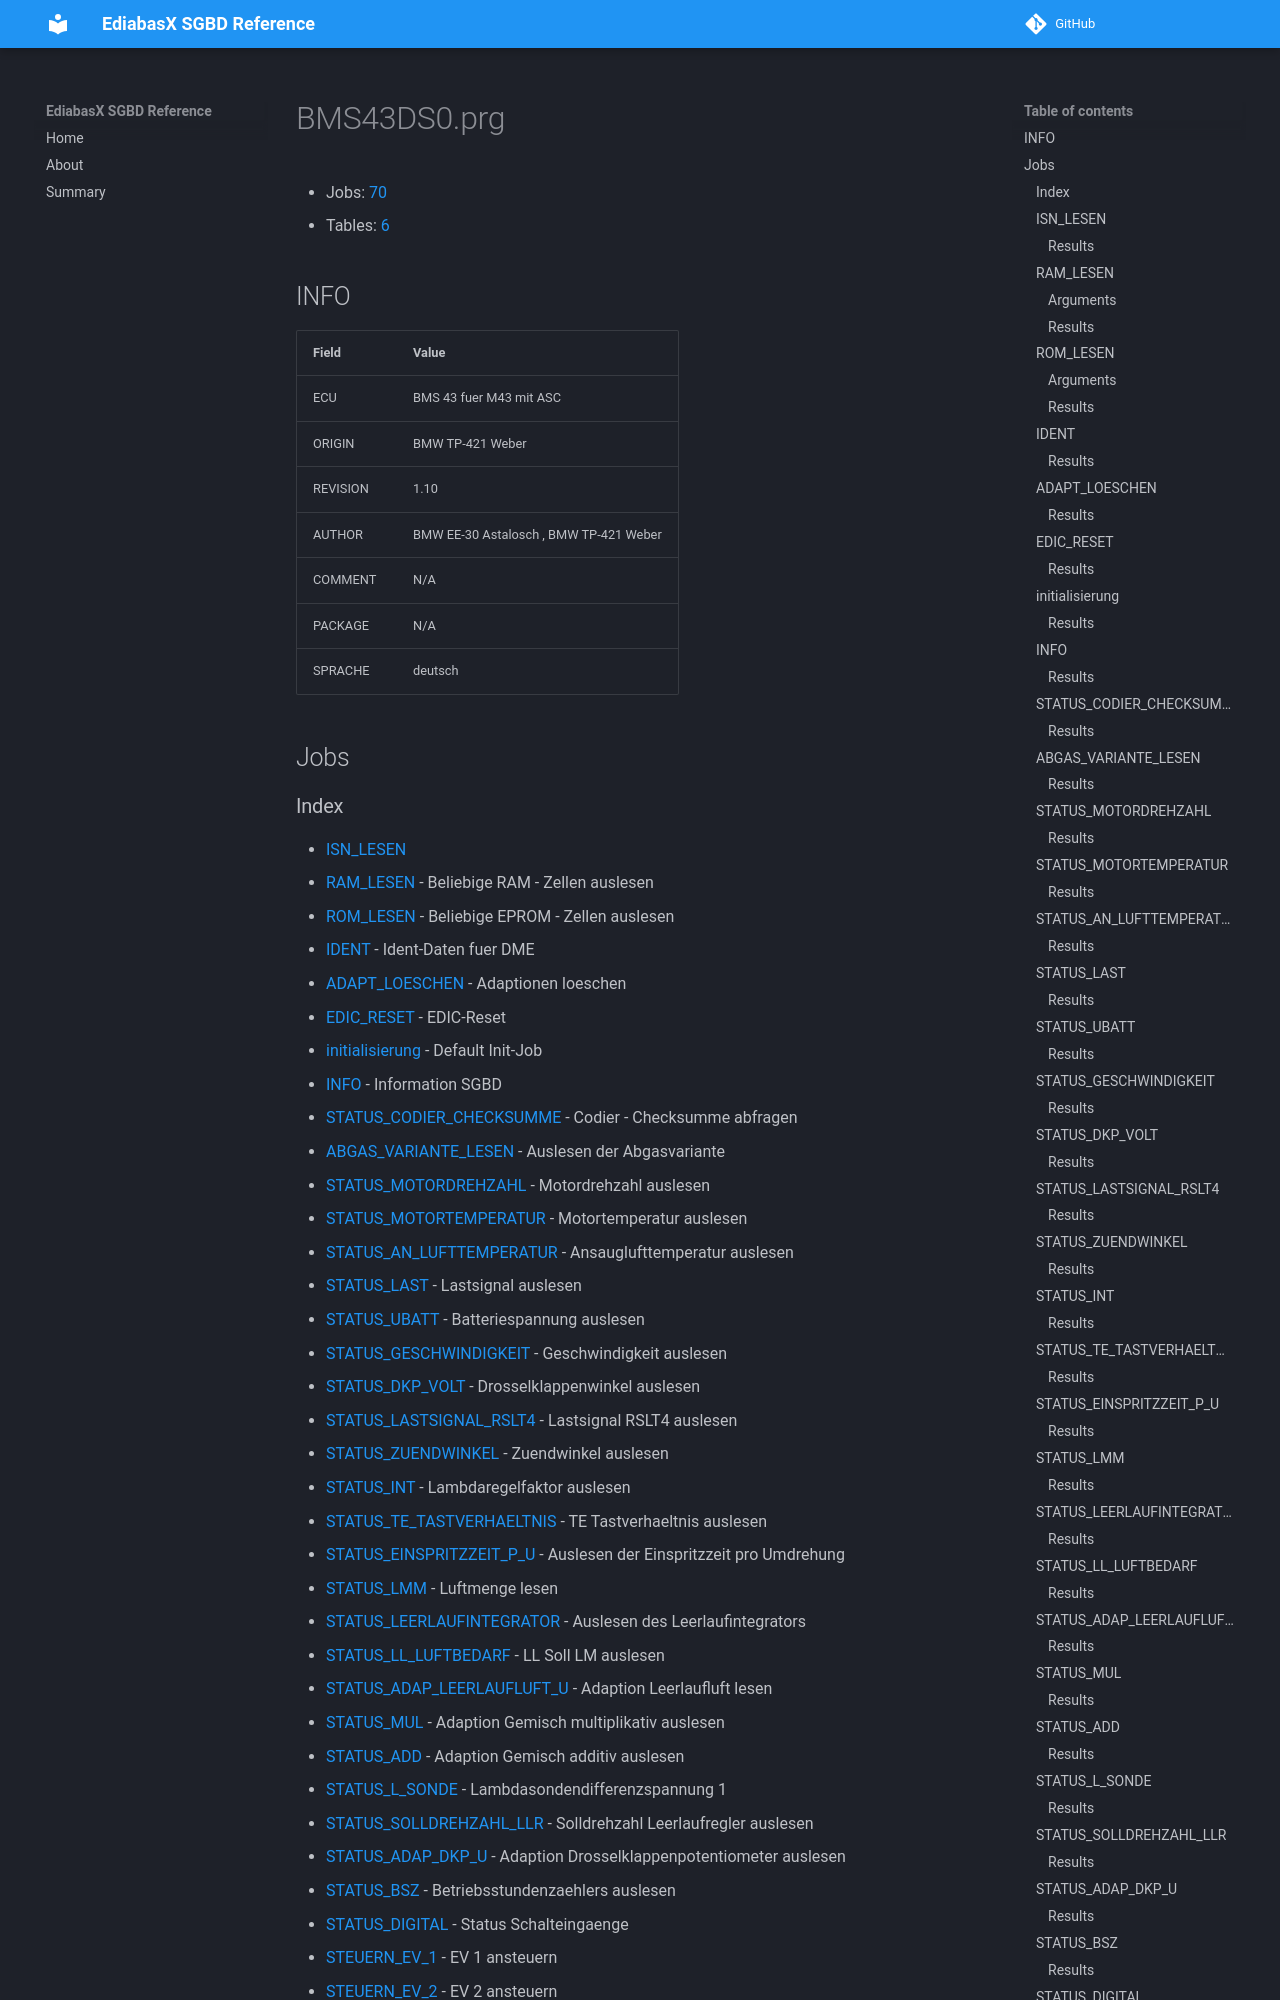

repository: emdzej/ediabasx-docs-sgbd · page: sgbd/BMS43DS0/index.html · generator: mkdocs

# BMS43DS0.prg

- Jobs: [70](#jobs)
- Tables: [6](#tables)

## INFO

| Field | Value |
| --- | --- |
| ECU | BMS 43 fuer M43 mit ASC |
| ORIGIN | BMW TP-421 Weber |
| REVISION | 1.10 |
| AUTHOR | BMW EE-30 Astalosch , BMW TP-421 Weber |
| COMMENT | N/A |
| PACKAGE | N/A |
| SPRACHE | deutsch |

## Jobs
